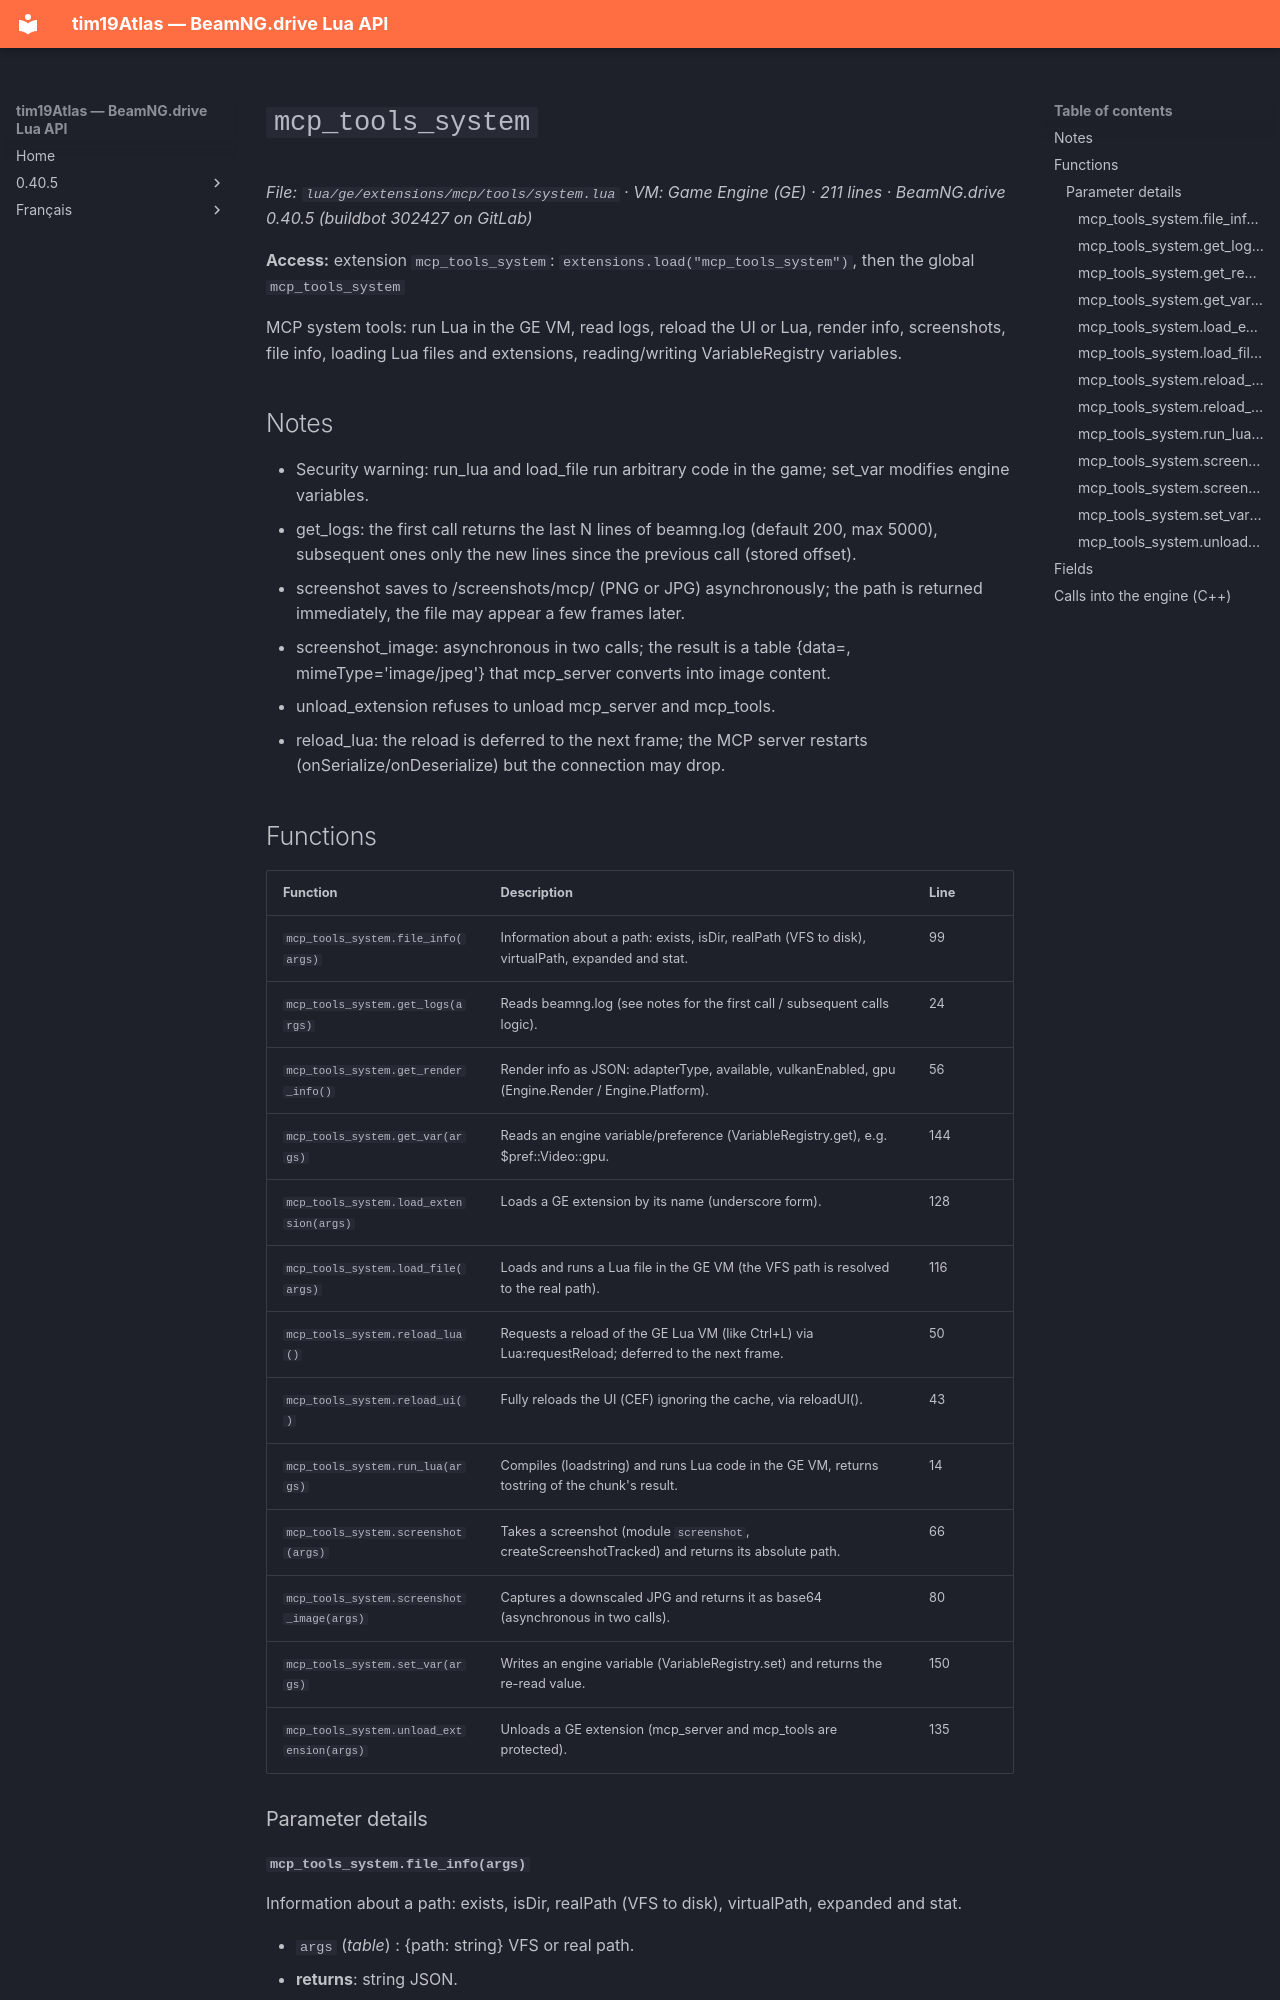

repository: Tim0219800/beamng-lua-atlas · page: 0.40.5/ge/extensions/mcp/tools/system.html · generator: mkdocs

# `mcp_tools_system`

*File: `lua/ge/extensions/mcp/tools/system.lua` · VM: Game Engine (GE) · 211 lines · BeamNG.drive 0.40.5 (buildbot 302427 on GitLab)*

**Access:** extension `mcp_tools_system`: `extensions.load("mcp_tools_system")`, then the global `mcp_tools_system`

MCP system tools: run Lua in the GE VM, read logs, reload the UI or Lua, render info, screenshots, file info, loading Lua files and extensions, reading/writing VariableRegistry variables.

## Notes

- Security warning: run_lua and load_file run arbitrary code in the game; set_var modifies engine variables.
- get_logs: the first call returns the last N lines of beamng.log (default 200, max 5000), subsequent ones only the new lines since the previous call (stored offset).
- screenshot saves to <user folder>/screenshots/mcp/ (PNG or JPG) asynchronously; the path is returned immediately, the file may appear a few frames later.
- screenshot_image: asynchronous in two calls; the result is a table {data=<base64 JPEG>, mimeType='image/jpeg'} that mcp_server converts into image content.
- unload_extension refuses to unload mcp_server and mcp_tools.
- reload_lua: the reload is deferred to the next frame; the MCP server restarts (onSerialize/onDeserialize) but the connection may drop.
